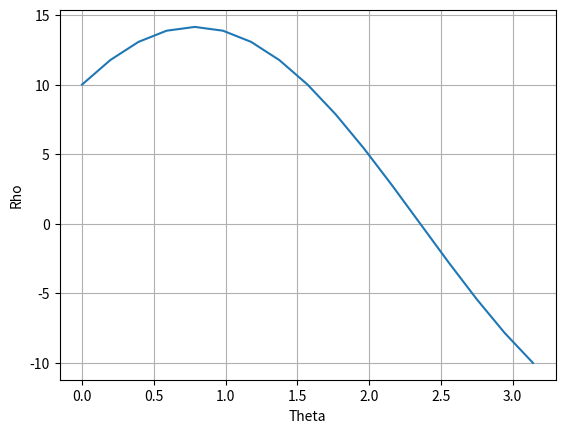

Write Python code to recreate this figure.
# -*- coding: utf-8 -*-
"""
Created on Tue Feb 13 18:26:27 2018

[redacted]
"""

import matplotlib.pyplot as plt
import math
import numpy as np

x = 10
y = 10

thetaRes = math.pi/16
theta = np.arange(0,math.pi+thetaRes,thetaRes)

rho = x*np.cos(theta)+y*np.sin(theta)

plt.plot(theta,rho)
plt.ylabel('Rho')
plt.xlabel('Theta')
plt.grid()
plt.show()
